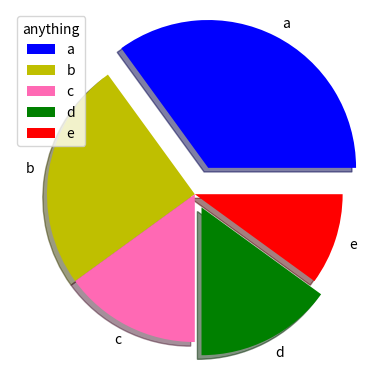

The matplotlib source for this figure:
import sys
import matplotlib
matplotlib.use('Agg')

import matplotlib.pyplot as plt
import numpy as np
s=np.array([35,25,15,15,10])
ml=["a","b","c","d","e"]
myexplode=[0.2,0,0,0.1,0]
mycolor=["b","y","hotpink","g","r"]
plt.pie(s,labels=ml,explode=myexplode,shadow=True,colors=mycolor)
plt.legend(title="anything",loc=0)
# plt.show()

plt.savefig("p2.png")
print("successful")


